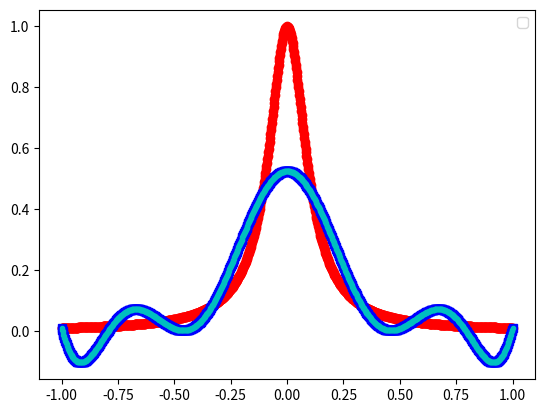
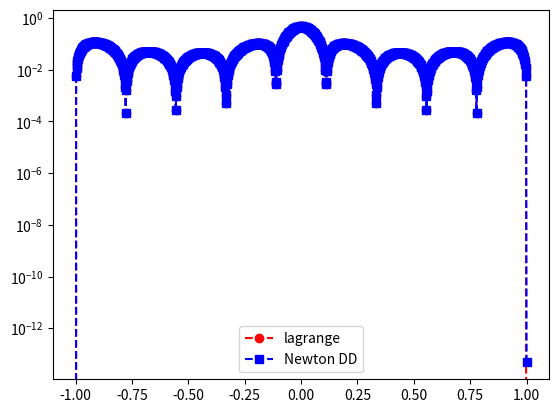

Reproduce these figures in Python, in order.
import numpy as np
import math
import matplotlib.pyplot as plt
import numpy.linalg as la
from numpy.linalg import inv
from numpy.linalg import norm

def monomial(x,y):
    
    # Construct Vandermonde
    n = len(x)
    V = np.zeros((n, n))
    y = np.array(y)

    count = 0
    for xi in x:
        V[count] = np.array([xi**i for i in range(n)])
        count += 1

    poly = np.linalg.solve(V,y)
    return poly

def eval_lagrange(xeval,xint,yint,N):

    lj = np.ones(N+1)
    
    for count in range(N+1):
       for jj in range(N+1):
           if (jj != count):
              lj[count] = lj[count]*(xeval - xint[jj])/(xint[count]-xint[jj])

    yeval = 0
    
    for jj in range(N+1):
       yeval = yeval + yint[jj]*lj[jj]
  
    return(yeval)
  
    


''' create divided difference matrix'''
def dividedDiffTable(x, y, n):
 
    for i in range(1, n):
        for j in range(n - i):
            y[j][i] = ((y[j][i - 1] - y[j + 1][i - 1]) / (x[j] - x[i + j]))
    return y
    
def evalDDpoly(xval, xint,y,N):
    ''' evaluate the polynomial terms'''
    ptmp = np.zeros(N+1)
    
    ptmp[0] = 1.
    for j in range(N):
      ptmp[j+1] = ptmp[j]*(xval-xint[j])
     
    '''evaluate the divided difference polynomial'''
    yeval = 0.
    for j in range(N+1):
       yeval = yeval + y[0][j]*ptmp[j]  

    return yeval

       

def question1():

    f = lambda x: 1 / (1 + ((10*x)**2))
    xeval = np.linspace(-1,1,1001)
    y = np.array([f(xi) for xi in xeval])

    # Monomial

    mono = monomial(xeval,y)
    err_mono = np.array([abs(y-m) for m in mono])
    
    plt.plot(xeval,mono)
    plt.plot(xeval,y)
    plt.title("Monomial")
    plt.show()
    plt.clf()

    plt.plot(xeval,err_mono)
    plt.title("Monomial Error")
    plt.show()
    plt.clf()

    # Lagrange and Newton DD

    N = 10
    ''' interval'''
    a = -1
    b = 1
   
   
    ''' create equispaced interpolation nodes'''
    xint = np.array([-1 + (j-1)*(2/9) for j in range(11)])
    
    ''' create interpolation data'''
    yint = f(xint)
    
    ''' create points for evaluating the Lagrange interpolating polynomial'''
    Neval = 1000
    xeval = np.linspace(a,b,Neval+1)
    yeval_l= np.zeros(Neval+1)
    yeval_dd = np.zeros(Neval+1)
  
    '''Initialize and populate the first columns of the 
     divided difference matrix. We will pass the x vector'''
    y = np.zeros( (N+1, N+1) )
     
    for j in range(N+1):
       y[j][0]  = yint[j]

    y = dividedDiffTable(xint, y, N+1)
    ''' evaluate lagrange poly '''
    for kk in range(Neval+1):
       yeval_l[kk] = eval_lagrange(xeval[kk],xint,yint,N)
       yeval_dd[kk] = evalDDpoly(xeval[kk],xint,y,N)

    ''' create vector with exact values'''
    fex = f(xeval)
       

    plt.figure()    
    plt.plot(xeval,fex,'ro-')
    plt.plot(xeval,yeval_l,'bs--') 
    plt.plot(xeval,yeval_dd,'c.--')
    plt.legend()

    plt.figure() 
    err_l = abs(yeval_l-fex)
    err_dd = abs(yeval_dd-fex)
    plt.semilogy(xeval,err_l,'ro--',label='lagrange')
    plt.semilogy(xeval,err_dd,'bs--',label='Newton DD')
    plt.legend()
    plt.show() 

question1()
